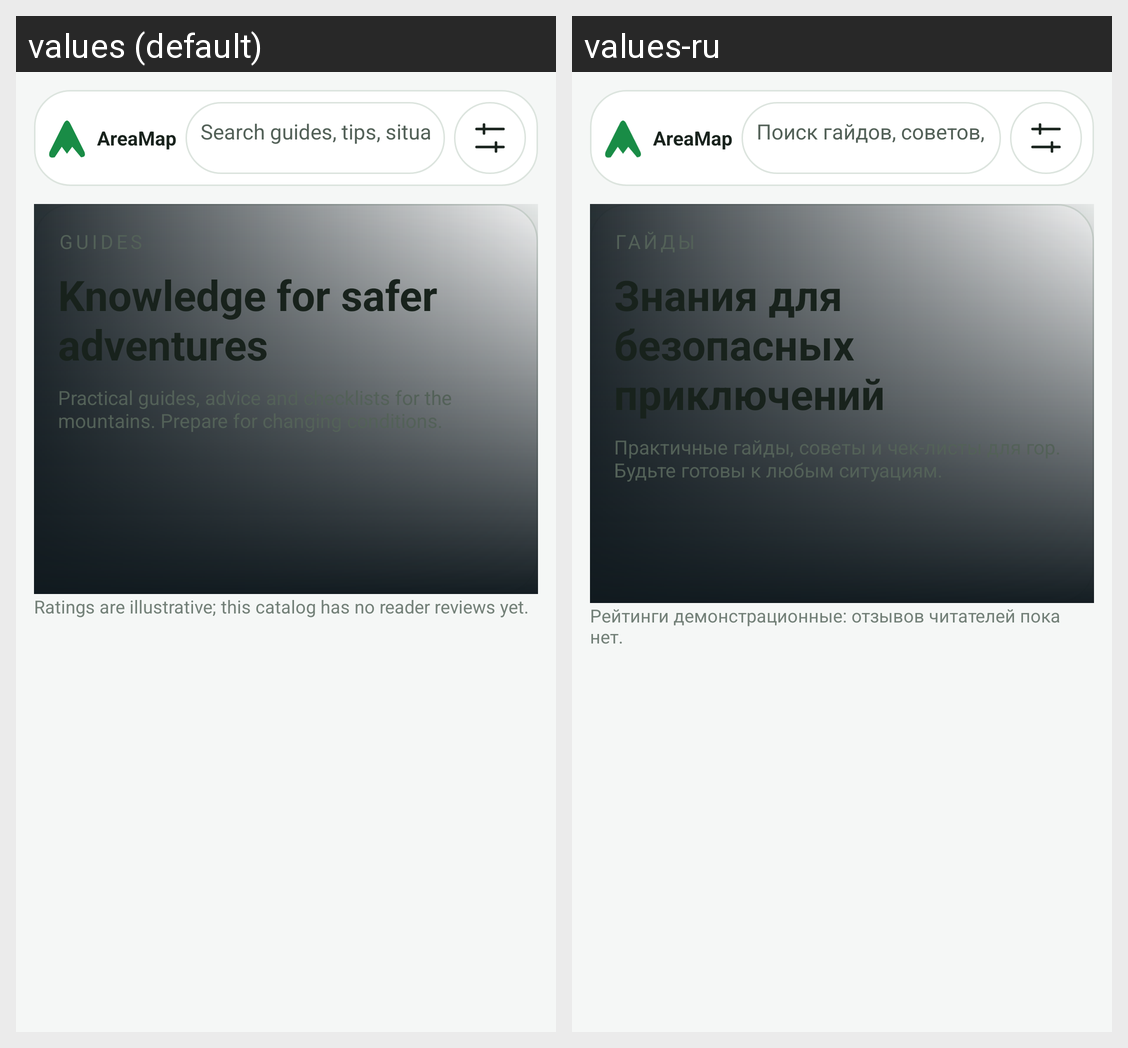

The same Android screen rendered under two of its app's locales, left to right. List the strings drawn on it with the default value and each locale's translation.
Android screen res/layout/fragment_guide_list.xml rendered under 2 locales, left to right: values (default), values-ru. Device: Nexus 5 (rendered at 1080×1920; each locale shown at half size, 540×960, under a caption strip naming it); theme MwmTheme.
Strings drawn on this screen, with the default value and each locale's value (text and hints the layout hard-codes, and strings that could not be matched under every locale, appear in the picture but are not listed):

home_brand
  values: AreaMap
  values-ru: AreaMap

g_search
  values: Search guides, tips, situations…
  values-ru: Поиск гайдов, советов, ситуаций…

g_label
  values: GUIDES
  values-ru: ГАЙДЫ

g_hero_title
  values: Knowledge for safer adventures
  values-ru: Знания для безопасных приключений

g_hero_subtitle
  values: Practical guides, advice and checklists for the mountains. Prepare for changing conditions.
  values-ru: Практичные гайды, советы и чек-листы для гор. Будьте готовы к любым ситуациям.

g_demo
  values: Ratings are illustrative; this catalog has no reader reviews yet.
  values-ru: Рейтинги демонстрационные: отзывов читателей пока нет.
